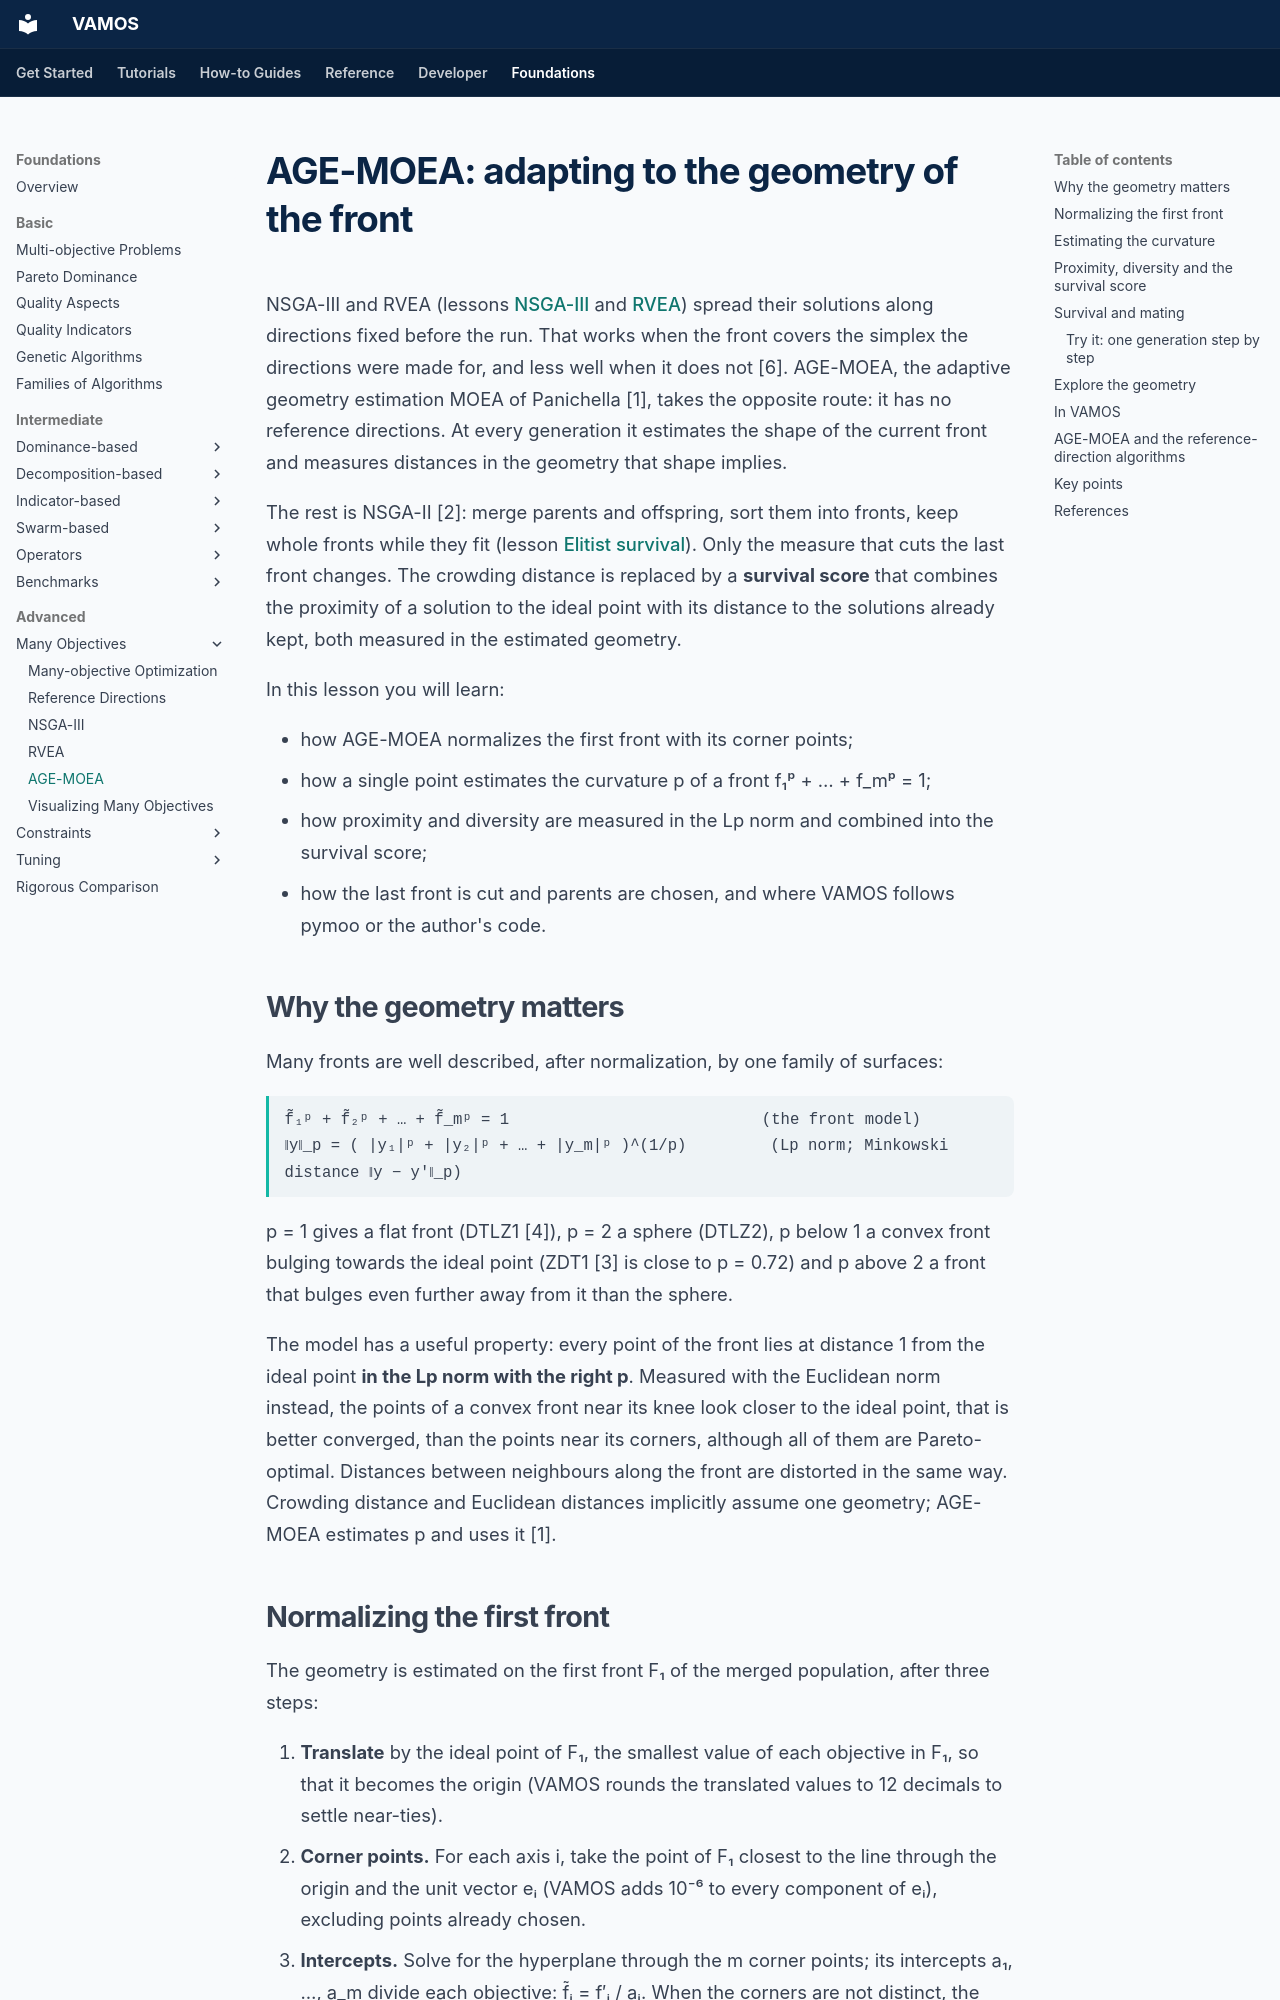

repository: vamos-optimization/VAMOS · page: foundations/advanced/agemoea/index.html · generator: mkdocs

---
description: 'AGE-MOEA: normalizing the first front, estimating its curvature p from a central point, proximity and diversity in the Lp norm, the greedy survival score and the truncation of the last front, with an interactive figure and VAMOS code.'
search:
  boost: 0.5
---

# AGE-MOEA: adapting to the geometry of the front

NSGA-III and RVEA (lessons [NSGA-III](nsga-iii.md) and [RVEA](rvea.md)) spread their
solutions along directions fixed before the run. That works when the front
covers the simplex the directions were made for, and less well when it does
not [6]. AGE-MOEA, the adaptive geometry estimation MOEA of Panichella [1],
takes the opposite route: it has no reference directions. At every generation
it estimates the shape of the current front and measures distances in the
geometry that shape implies.

The rest is NSGA-II [2]: merge parents and offspring, sort them into fronts,
keep whole fronts while they fit (lesson
[Elitist survival](../intermediate/elitist-survival.md)). Only the measure that cuts the
last front changes. The crowding distance is replaced by a **survival score**
that combines the proximity of a solution to the ideal point with its
distance to the solutions already kept, both measured in the estimated
geometry.

In this lesson you will learn:

- how AGE-MOEA normalizes the first front with its corner points;
- how a single point estimates the curvature p of a front
  f₁ᵖ + … + f_mᵖ = 1;
- how proximity and diversity are measured in the Lp norm and combined into
  the survival score;
- how the last front is cut and parents are chosen, and where VAMOS follows
  pymoo or the author's code.

## Why the geometry matters

Many fronts are well described, after normalization, by one family of
surfaces:

<div class="vf-formula">f̃₁ᵖ + f̃₂ᵖ + … + f̃_mᵖ = 1                           (the front model)
‖y‖_p = ( |y₁|ᵖ + |y₂|ᵖ + … + |y_m|ᵖ )^(1/p)         (Lp norm; Minkowski distance ‖y − y′‖_p)</div>

p = 1 gives a flat front (DTLZ1 [4]), p = 2 a sphere (DTLZ2), p below 1 a
convex front bulging towards the ideal point (ZDT1 [3] is close to p = 0.72)
and p above 2 a front that bulges even further away from it than the sphere.

The model has a useful property: every point of the front lies at distance 1
from the ideal point **in the Lp norm with the right p**. Measured with the
Euclidean norm instead, the points of a convex front near its knee look closer
to the ideal point, that is better converged, than the points near its
corners, although all of them are Pareto-optimal. Distances between
neighbours along the front are distorted in the same way. Crowding distance
and Euclidean distances implicitly assume one geometry; AGE-MOEA estimates p
and uses it [1].
